pico-8 play session: mixed d-pad (fixed 12-tick cycle)

[t = 1 s] mixed d-pad (1.2s cycle ×~1): → ← ↑ ↓ + 🅾/❎ taps, ~1s
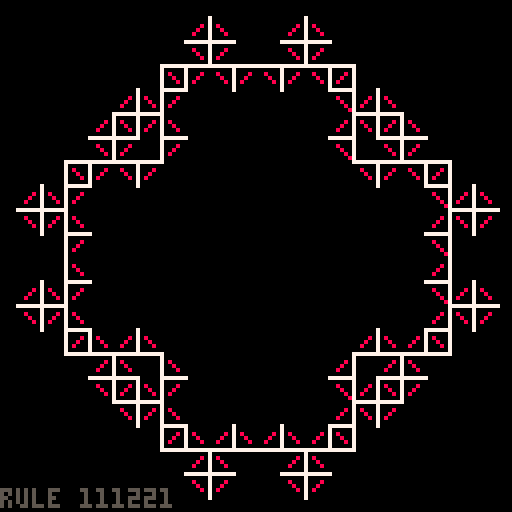
[t = 8 s] mixed d-pad (1.2s cycle ×~6): → ← ↑ ↓ + 🅾/❎ taps, ~8s
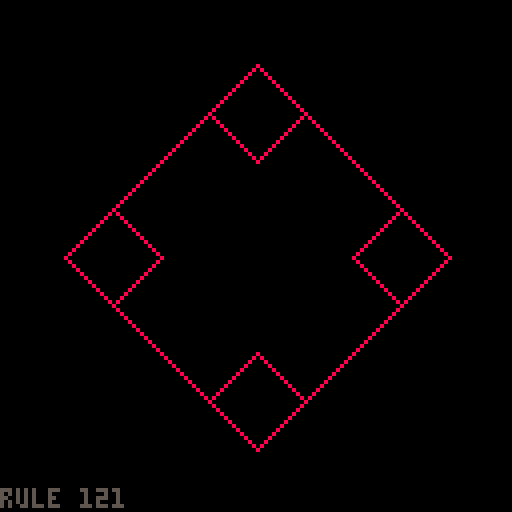

pico-8 cartridge
version 18
__lua__
function nseg(x1,y1,x2,y2)
	s={}
	s.x1=x1
	s.y1=y1
	s.x2=x2
	s.y2=y2
	return s
end

function sseg(seg,mode)
	dx=seg.x2-seg.x1
	dy=seg.y2-seg.y1
	mx=seg.x1+dx/2
	my=seg.y1+dy/2
	if mode==1 then
		mx+=dy/2
		my+=-dx/2
	end
	if mode==2 then
		mx+=-dy/2
		my+=dx/2
	end
	return
		nseg(seg.x1,seg.y1,mx,my),
		nseg(mx,my,seg.x2,seg.y2)
end

function subdiv(segs,mode)
	new_segs={}
	for s in all(segs) do
		s1,s2=sseg(s,mode)
		add(new_segs,s1)
		add(new_segs,s2)
	end
	return new_segs
end

function dostuff(formula)
	segs={}
	-- add(segs,nseg(16,64,112,64))
	add(segs,nseg(40,40,88,40))
	add(segs,nseg(88,40,88,88))
	add(segs,nseg(88,88,40,88))
	add(segs,nseg(40,88,40,40))
	for a=1,#formula do
		mode=0
		if sub(formula,a,a)=="1" then
			mode=1
		elseif sub(formula,a,a)=="2" then
			mode=2
		end
		segs=subdiv(segs,mode)
	end
	return segs
end

function fade()
	for x=0,127 do
		for y=0,127 do
			c=pget(x,y)
			if c>5 then c-=1 else c=0 end
			pset(x,y,c)
		end
	end
end

function drawsegs(segs,col)
	for s in all(segs) do
		line(s.x1+1,s.y1,s.x2+1,s.y2,0)
		line(s.x1,s.y1+1,s.x2,s.y2+1,0)
		line(s.x1-1,s.y1,s.x2+1,s.y2,0)
		line(s.x1,s.y1-1,s.x2,s.y2-1,0)
	end
	for s in all(segs) do
		line(s.x1,s.y1,s.x2,s.y2,col)
	end
end

function getbbox(segs)
	x1,x2,y1,y2=999,-999,999,-999
	for s in all(segs) do
		if s.x1<x1 then x1=s.x1 end
		if s.y1<y1 then y1=s.y1 end
		if s.x2>x2 then x2=s.x2 end
		if s.y2>y2 then y2=s.y2 end
	end
	return x1,y1,x2,y2
end

function drawstring(string)
	if #string%2==1 then
		cls()
		clr=8
	else
		clr=7
	end

	if (#string%2==1) cls()
	segs=dostuff(string)
	camera(0,0)
	print("rule "..string,0,122,5)
	x1,y1,x2,y2=getbbox(segs)
	x=x1+(x2-x1)/2
	y=y1+(y2-y1)/2
	camera(x-64,y-64)
	drawsegs(segs,clr)
end

str=""
drawstring(str)

function update_ui()
	if btnp(4) then
		str=""
		drawstring(str)
	end
	if btnp(0) then
		if #str<13 then
			str=str.."0"
			drawstring(str)
		end
	end
	if btnp(1) then
		if #str<10 then
			str=str.."0"
			drawstring(str)
		end
	end
	if btnp(2) then
		if #str<10 then
			str=str.."1"
			drawstring(str)
		end
	end
	if btnp(3) then
		if #str<10 then
			str=str.."2"
			drawstring(str)
		end
	end
end

frame=0
function _update()
	frame+=1
	if frame%100==0 then
		frame=0
	 str=""
		drawstring(str)	
	elseif frame%6==0 then
		if #str<6 then
		 str=str..flr(rnd(2))+1
		 --str=str..flr(rnd(2))+1
			drawstring(str)	
		end
	end
end
__gfx__
00000000000000000000000000000000000000000000000000000000000000000000000000000000000000000000000000000000000000000000000000000000
00000000000000000000000000000000000000000000000000000000000000000000000000000000000000000000000000000000000000000000000000000000
00700700000000000000000000000000000000000000000000000000000000000000000000000000000000000000000000000000000000000000000000000000
00077000000000000000000000000000000000000000000000000000000000000000000000000000000000000000000000000000000000000000000000000000
00077000000000000000000000000000000000000000000000000000000000000000000000000000000000000000000000000000000000000000000000000000
00700700000000000000000000000000000000000000000000000000000000000000000000000000000000000000000000000000000000000000000000000000
